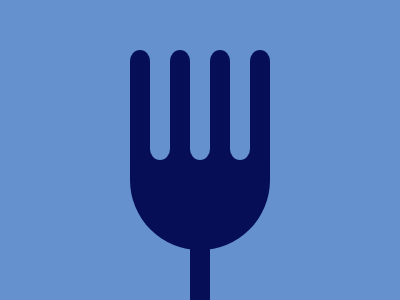

Reproduce this picture with HTML and CSS.

<div class='fork'></div>
<div class="teeth">
  <div class='tooth'></div>
  <div class='tooth'></div>
  <div class='tooth'></div>
  <div class='tooth'></div>
  <div class='tooth'></div>
  <div class='tooth'></div>
  <div class='tooth'></div>
</div>
<div class='hand'></div>
<div class='comp'></div>

<style>
  body {
    background: #6592CF;
  }
  .fork {
    width: 140px;
    height: 140px;
    background: #060F55;
    border-radius: 50%;
    position: absolute;
    top: 110;
    left: 130px;
  }
  .teeth {
    position: absolute;
    top: 50px;
    left: 130px;
    display: flex;
    gap: 0px;
  }
  .tooth {
    height: 110px;
    width: 20px;
    border-radius: 
      50% 50% 50% 50% / 10% 10% 10% 10%;
  }
  .tooth:nth-child(even) {
    background: #6592CF;
  }
  .tooth:nth-child(odd) {
    background: #060F55;
  }
  .hand {
    height:70px;
    width: 20px;
    background: #060F55;
    position: absolute;
    top: 230px;
    left: 190px;
  }
  .comp {
    height: 100px;
    width: 140px;
    background: #060F55;
    position: absolute;
    left: 130px;
    top: 80px;
    z-index: -1;
  }
</style>